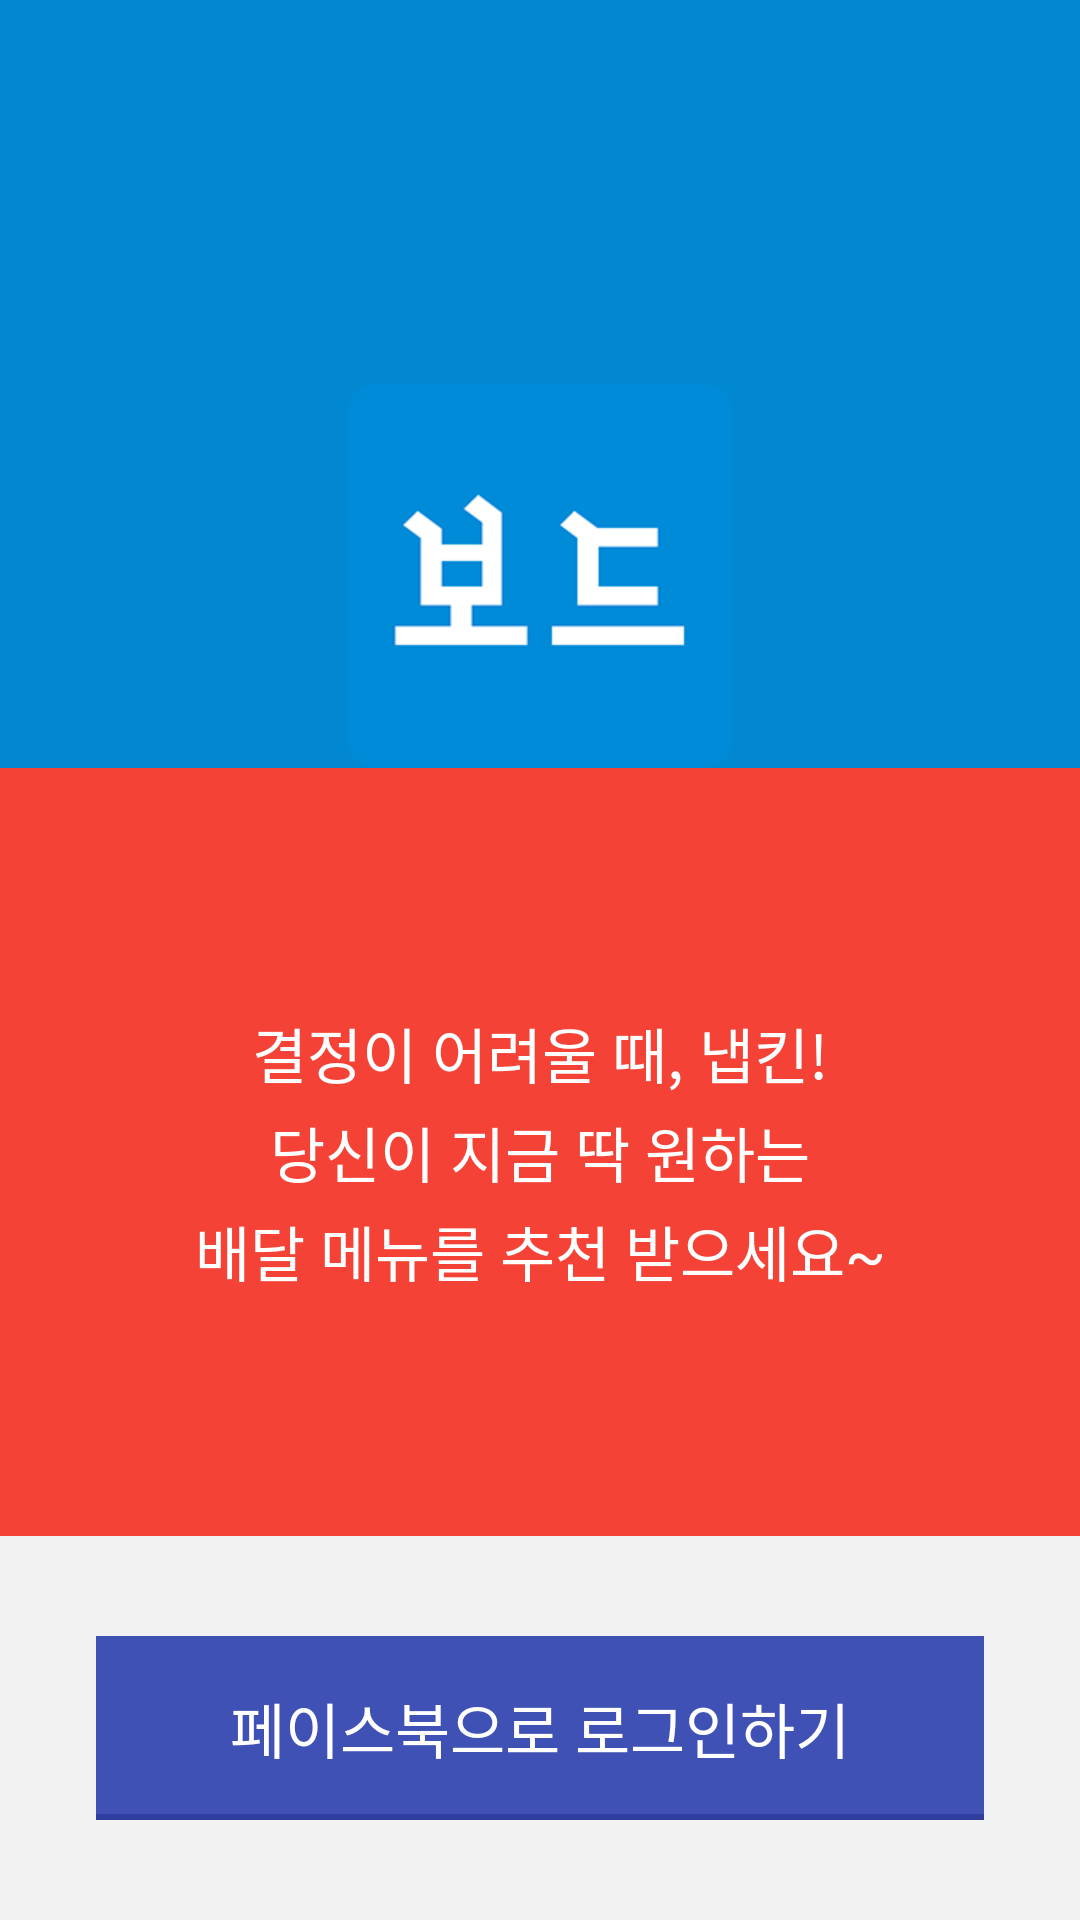

Reconstruct the res/layout file that produces this screen, plus the resources it refers to.
<!-- AndroidManifest.xml: application theme Theme.Napkin -->
<!-- res/layout/login_activity.xml -->
<LinearLayout xmlns:android="http://schemas.android.com/apk/res/android"
    xmlns:fb="http://schemas.android.com/tools"
    xmlns:wheel="http://schemas.android.com/apk/res-auto"
    android:layout_width="match_parent"
    android:layout_height="match_parent"
    android:background="@color/actionbar"
    android:gravity="center"
    android:orientation="vertical">

    <View
        android:layout_width="match_parent"
        android:layout_height="0dp"
        android:layout_weight="2" />

    <ImageView
        android:layout_width="128dp"
        android:layout_height="128dp"
        android:layout_gravity="center"
        android:src="@drawable/logo" />

    <TextView
        android:layout_width="match_parent"
        android:layout_height="0dp"
        android:layout_weight="4"
        android:background="#F44336"
        android:gravity="center"
        android:lineSpacingExtra="4dp"
        android:paddingBottom="8dp"
        android:paddingLeft="48dp"
        android:paddingRight="48dp"
        android:paddingTop="8dp"
        android:text="@string/login_activity_msg"
        android:textColor="#FFFFFF"
        android:textSize="20dp" />

    <RelativeLayout
        android:layout_width="match_parent"
        android:layout_height="128dp"
        android:background="@color/background">

        <View
            android:layout_width="match_parent"
            android:layout_height="3dp"
            android:layout_alignParentTop="true"
            android:background="@drawable/base_shadow_bottom" />

        <com.pnikosis.materialishprogress.ProgressWheel
            android:id="@+id/progress_bar"
            android:layout_width="80dp"
            android:layout_height="80dp"
            android:layout_centerHorizontal="true"
            android:layout_centerVertical="true"
            android:visibility="gone"
            wheel:matProg_barColor="@color/actionbar"
            wheel:matProg_progressIndeterminate="true" />

        <FrameLayout
            android:id="@+id/login_view"
            android:layout_width="match_parent"
            android:layout_height="wrap_content"
            android:layout_centerInParent="true"
            android:layout_marginLeft="32dp"
            android:layout_marginRight="32dp"
            android:background="#3F51B5">


            <com.facebook.login.widget.LoginButton
                android:id="@+id/hidden_fb_login_btn"
                android:layout_width="wrap_content"
                android:layout_height="wrap_content"
                android:layout_gravity="center"
                android:visibility="gone"
                fb:confirm_logout="false"
                fb:fetch_user_info="true"
                fb:login_text=""
                fb:logout_text="" />

            <TextView
                android:layout_width="wrap_content"
                android:layout_height="wrap_content"
                android:layout_gravity="center"
                android:gravity="center"
                android:padding="16dp"
                android:text="@string/login_activity_login_btn"
                android:textColor="#FFFFFF"
                android:textSize="20dp" />

            <View
                android:layout_width="match_parent"
                android:layout_height="2dp"
                android:layout_gravity="bottom"
                android:background="#303F9F" />

            <Button
                android:id="@+id/login_btn"
                android:layout_width="match_parent"
                android:layout_height="match_parent"
                android:background="@drawable/base_button_transparent" />


        </FrameLayout>


    </RelativeLayout>

</LinearLayout>
<!-- resources referenced by this layout -->
<resources>
  <color name="actionbar">#0288d1</color>
  <color name="background">#F2F2F2</color>
  <!-- drawable logo: png bitmap (drawable, 6504 bytes) -->
  <string name="login_activity_login_btn">페이스북으로 로그인하기</string>
  <string name="login_activity_msg">결정이 어려울 때, 냅킨!\n당신이 지금 딱 원하는\n배달 메뉴를 추천 받으세요~</string>
  <style name="Theme.Napkin" parent="Theme.AppCompat.Light.DarkActionBar">
  
          
          <item name="windowActionBar">false</item>
          <item name="android:windowNoTitle">true</item>
  
          
          <item name="colorPrimary">@color/actionbar</item>
          <item name="colorPrimaryDark">@color/actionbar_dark</item>
  
      </style>
  <color name="actionbar_dark">#01579B</color>
</resources>
